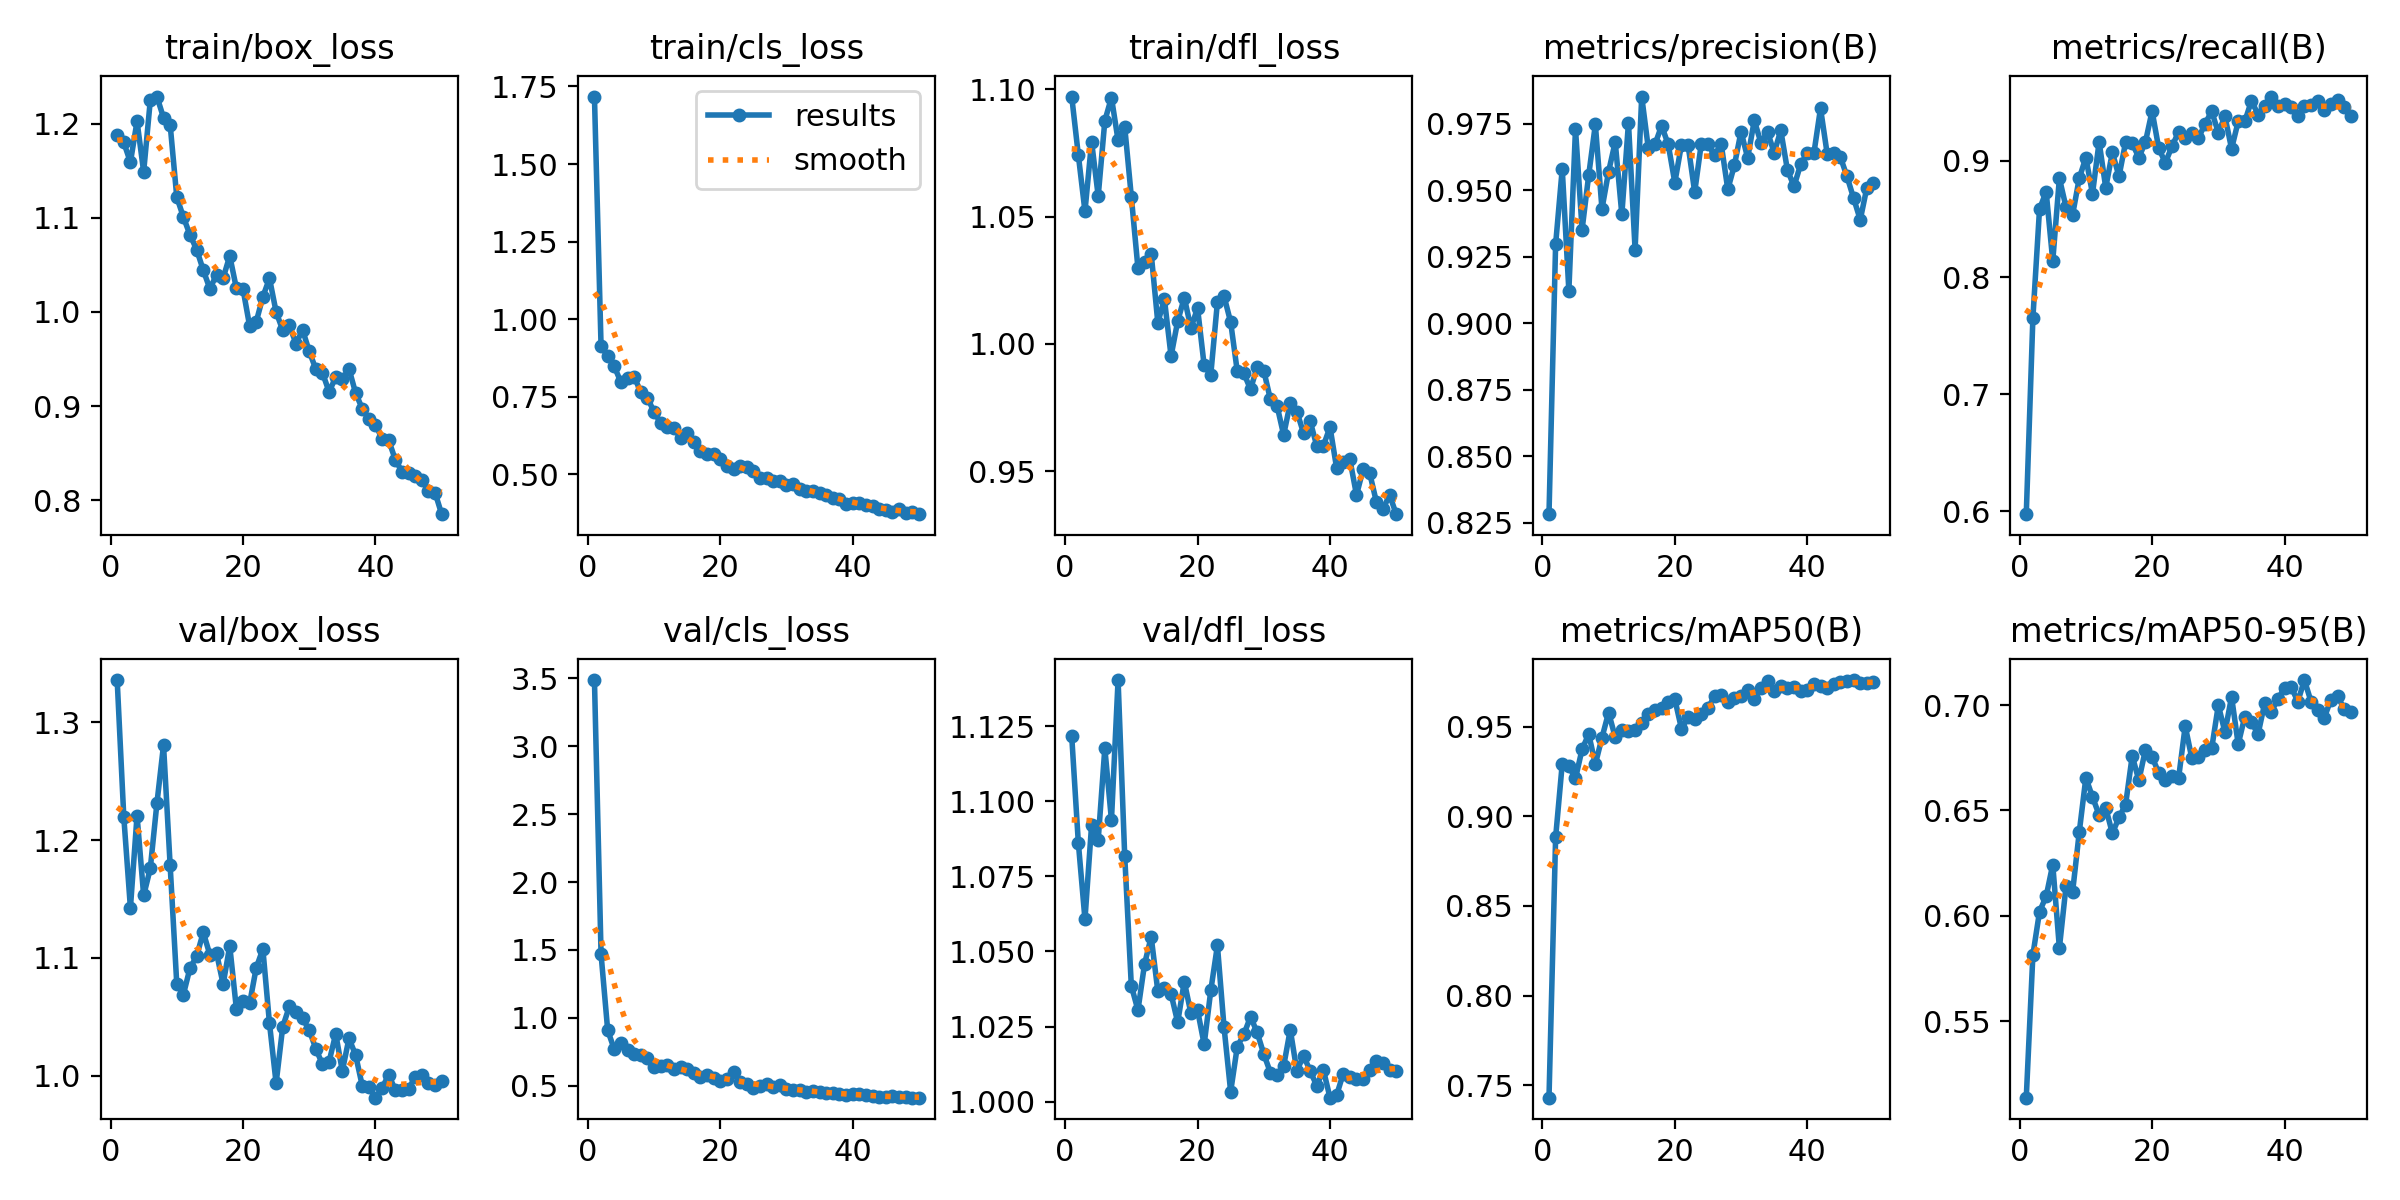

The data file committed next to this chart (first rows):
epoch, time, train/box_loss, train/cls_loss, train/dfl_loss, metrics/precision(B), metrics/recall(B), metrics/mAP50(B), metrics/mAP50-95(B), val/box_loss, val/cls_loss, val/dfl_loss, lr/pg0, lr/pg1, lr/pg2
1, 87.1, 1.188, 1.717, 1.097, 0.8282, 0.5974, 0.743, 0.5137, 1.336, 3.488, 1.122, 0.06767, 0.0003265, 0.0003265
2, 144.3, 1.18, 0.9121, 1.074, 0.9297, 0.7655, 0.8883, 0.5815, 1.22, 1.468, 1.086, 0.03466, 0.0006468, 0.0006468
3, 201.5, 1.159, 0.8817, 1.052, 0.958, 0.8584, 0.9293, 0.602, 1.142, 0.9083, 1.061, 0.001634, 0.0009539, 0.0009539
4, 259.1, 1.203, 0.8474, 1.079, 0.9122, 0.8735, 0.9279, 0.6092, 1.221, 0.7672, 1.092, 0.0009406, 0.0009406, 0.0009406
5, 317.5, 1.149, 0.7966, 1.058, 0.9731, 0.8142, 0.9212, 0.6243, 1.153, 0.8121, 1.087, 0.0009208, 0.0009208, 0.0009208
6, 373.9, 1.225, 0.8101, 1.088, 0.9353, 0.885, 0.9375, 0.5847, 1.176, 0.7624, 1.118, 0.000901, 0.000901, 0.000901
7, 431.4, 1.229, 0.8149, 1.097, 0.9558, 0.8603, 0.9459, 0.6139, 1.231, 0.7305, 1.094, 0.0008812, 0.0008812, 0.0008812
8, 484.1, 1.206, 0.7639, 1.08, 0.9747, 0.8538, 0.9292, 0.6115, 1.281, 0.7264, 1.14, 0.0008614, 0.0008614, 0.0008614
9, 542, 1.199, 0.7473, 1.085, 0.943, 0.885, 0.944, 0.6397, 1.178, 0.7019, 1.082, 0.0008416, 0.0008416, 0.0008416
10, 600.7, 1.122, 0.7003, 1.058, 0.957, 0.9026, 0.958, 0.6656, 1.078, 0.6405, 1.039, 0.0008218, 0.0008218, 0.0008218
11, 658.6, 1.101, 0.6659, 1.03, 0.9682, 0.8717, 0.9442, 0.6564, 1.069, 0.6444, 1.03, 0.000802, 0.000802, 0.000802
12, 716.8, 1.082, 0.6508, 1.032, 0.9409, 0.9161, 0.9482, 0.6479, 1.091, 0.6504, 1.046, 0.0007822, 0.0007822, 0.0007822
13, 773.9, 1.066, 0.65, 1.035, 0.9754, 0.8769, 0.9478, 0.6513, 1.101, 0.6264, 1.055, 0.0007624, 0.0007624, 0.0007624
14, 831, 1.044, 0.6166, 1.008, 0.9277, 0.9071, 0.9483, 0.6392, 1.122, 0.6413, 1.037, 0.0007426, 0.0007426, 0.0007426
15, 888.8, 1.025, 0.6326, 1.018, 0.9852, 0.8865, 0.9524, 0.6467, 1.103, 0.6219, 1.038, 0.0007228, 0.0007228, 0.0007228
16, 946.1, 1.04, 0.6048, 0.9952, 0.9657, 0.9159, 0.9572, 0.6528, 1.104, 0.59, 1.036, 0.000703, 0.000703, 0.000703
17, 1004, 1.036, 0.5755, 1.009, 0.9673, 0.9149, 0.9597, 0.6759, 1.078, 0.5649, 1.026, 0.0006832, 0.0006832, 0.0006832
18, 1061, 1.06, 0.5667, 1.018, 0.9742, 0.9026, 0.9607, 0.6643, 1.11, 0.5757, 1.04, 0.0006634, 0.0006634, 0.0006634
19, 1119, 1.025, 0.5661, 1.006, 0.9673, 0.9162, 0.964, 0.6789, 1.057, 0.5574, 1.029, 0.0006436, 0.0006436, 0.0006436
20, 1176, 1.024, 0.5497, 1.014, 0.9529, 0.9425, 0.9654, 0.6753, 1.064, 0.5352, 1.03, 0.0006238, 0.0006238, 0.0006238
21, 1232, 0.9851, 0.5265, 0.9915, 0.9671, 0.9107, 0.949, 0.6679, 1.061, 0.547, 1.019, 0.000604, 0.000604, 0.000604
22, 1290, 0.9897, 0.5159, 0.988, 0.967, 0.8982, 0.9553, 0.6646, 1.092, 0.5995, 1.037, 0.0005842, 0.0005842, 0.0005842
23, 1348, 1.016, 0.5274, 1.016, 0.9494, 0.9122, 0.9543, 0.6665, 1.108, 0.5261, 1.052, 0.0005644, 0.0005644, 0.0005644
24, 1406, 1.036, 0.5224, 1.019, 0.9676, 0.9246, 0.9574, 0.6654, 1.044, 0.5143, 1.025, 0.0005446, 0.0005446, 0.0005446
25, 1467, 1, 0.51, 1.009, 0.9674, 0.9195, 0.9605, 0.6901, 0.9937, 0.4854, 1.003, 0.0005248, 0.0005248, 0.0005248
26, 1524, 0.9807, 0.4872, 0.9892, 0.9631, 0.9239, 0.967, 0.6748, 1.042, 0.4953, 1.018, 0.000505, 0.000505, 0.000505
27, 1582, 0.986, 0.4878, 0.9884, 0.9674, 0.9193, 0.9678, 0.6752, 1.059, 0.5117, 1.022, 0.0004852, 0.0004852, 0.0004852
28, 1639, 0.9664, 0.4794, 0.9822, 0.9504, 0.9317, 0.9639, 0.6789, 1.054, 0.4867, 1.028, 0.0004654, 0.0004654, 0.0004654
29, 1696, 0.9809, 0.4787, 0.991, 0.9595, 0.9423, 0.9661, 0.6795, 1.049, 0.5031, 1.023, 0.0004456, 0.0004456, 0.0004456
30, 1754, 0.9583, 0.4662, 0.9895, 0.9721, 0.924, 0.9671, 0.7, 1.039, 0.4729, 1.016, 0.0004258, 0.0004258, 0.0004258
31, 1811, 0.9392, 0.4696, 0.9782, 0.9622, 0.9381, 0.9704, 0.6872, 1.023, 0.4708, 1.01, 0.000406, 0.000406, 0.000406
32, 1869, 0.9355, 0.4517, 0.9758, 0.9763, 0.9102, 0.9655, 0.704, 1.01, 0.4662, 1.009, 0.0003862, 0.0003862, 0.0003862
33, 1925, 0.9152, 0.4463, 0.9642, 0.9679, 0.9336, 0.9716, 0.6815, 1.012, 0.4543, 1.012, 0.0003664, 0.0003664, 0.0003664
34, 1982, 0.9308, 0.4447, 0.9768, 0.972, 0.9336, 0.9756, 0.6946, 1.036, 0.4594, 1.024, 0.0003466, 0.0003466, 0.0003466
35, 2039, 0.9284, 0.4399, 0.9734, 0.9641, 0.9513, 0.97, 0.6918, 1.004, 0.4565, 1.01, 0.0003268, 0.0003268, 0.0003268
36, 2097, 0.9397, 0.4344, 0.965, 0.9725, 0.9395, 0.9726, 0.6863, 1.032, 0.4466, 1.015, 0.000307, 0.000307, 0.000307
37, 2155, 0.9141, 0.4247, 0.9697, 0.9577, 0.9469, 0.9716, 0.7009, 1.018, 0.4483, 1.01, 0.0002872, 0.0002872, 0.0002872
38, 2212, 0.8974, 0.4198, 0.9599, 0.9515, 0.9549, 0.9721, 0.6969, 0.9917, 0.4398, 1.005, 0.0002674, 0.0002674, 0.0002674
39, 2270, 0.8862, 0.4053, 0.9599, 0.9598, 0.9469, 0.9699, 0.7028, 0.9908, 0.4303, 1.011, 0.0002476, 0.0002476, 0.0002476
40, 2331, 0.8804, 0.4081, 0.9674, 0.964, 0.9484, 0.9705, 0.7083, 0.9815, 0.439, 1.001, 0.0002278, 0.0002278, 0.0002278
41, 2412, 0.8653, 0.408, 0.9512, 0.9639, 0.9456, 0.9738, 0.7087, 0.9898, 0.4397, 1.002, 0.000208, 0.000208, 0.000208
42, 2471, 0.8638, 0.4009, 0.9535, 0.9808, 0.9381, 0.9728, 0.7017, 1.001, 0.4328, 1.009, 0.0001882, 0.0001882, 0.0001882
43, 2528, 0.843, 0.3975, 0.9546, 0.9638, 0.9469, 0.9718, 0.7119, 0.988, 0.4233, 1.008, 0.0001684, 0.0001684, 0.0001684
44, 2587, 0.8305, 0.3868, 0.9407, 0.964, 0.948, 0.9741, 0.7017, 0.9882, 0.4137, 1.008, 0.0001486, 0.0001486, 0.0001486
45, 2644, 0.8286, 0.3845, 0.9507, 0.9625, 0.9513, 0.9752, 0.6976, 0.989, 0.4168, 1.008, 0.0001288, 0.0001288, 0.0001288
46, 2703, 0.8255, 0.3791, 0.9492, 0.9552, 0.9434, 0.9754, 0.694, 0.999, 0.4243, 1.01, 0.000109, 0.000109, 0.000109
47, 2767, 0.8218, 0.3878, 0.938, 0.947, 0.9489, 0.9761, 0.7027, 1.001, 0.417, 1.014, 8.92e-05, 8.92e-05, 8.92e-05
48, 2832, 0.8103, 0.3761, 0.9351, 0.9389, 0.952, 0.9746, 0.7042, 0.994, 0.4177, 1.013, 6.94e-05, 6.94e-05, 6.94e-05
49, 2893, 0.8081, 0.3791, 0.9406, 0.951, 0.9457, 0.9743, 0.6983, 0.9919, 0.4121, 1.011, 4.96e-05, 4.96e-05, 4.96e-05
50, 2954, 0.7852, 0.3713, 0.9331, 0.9529, 0.9381, 0.9748, 0.6966, 0.9957, 0.4117, 1.01, 2.98e-05, 2.98e-05, 2.98e-05
